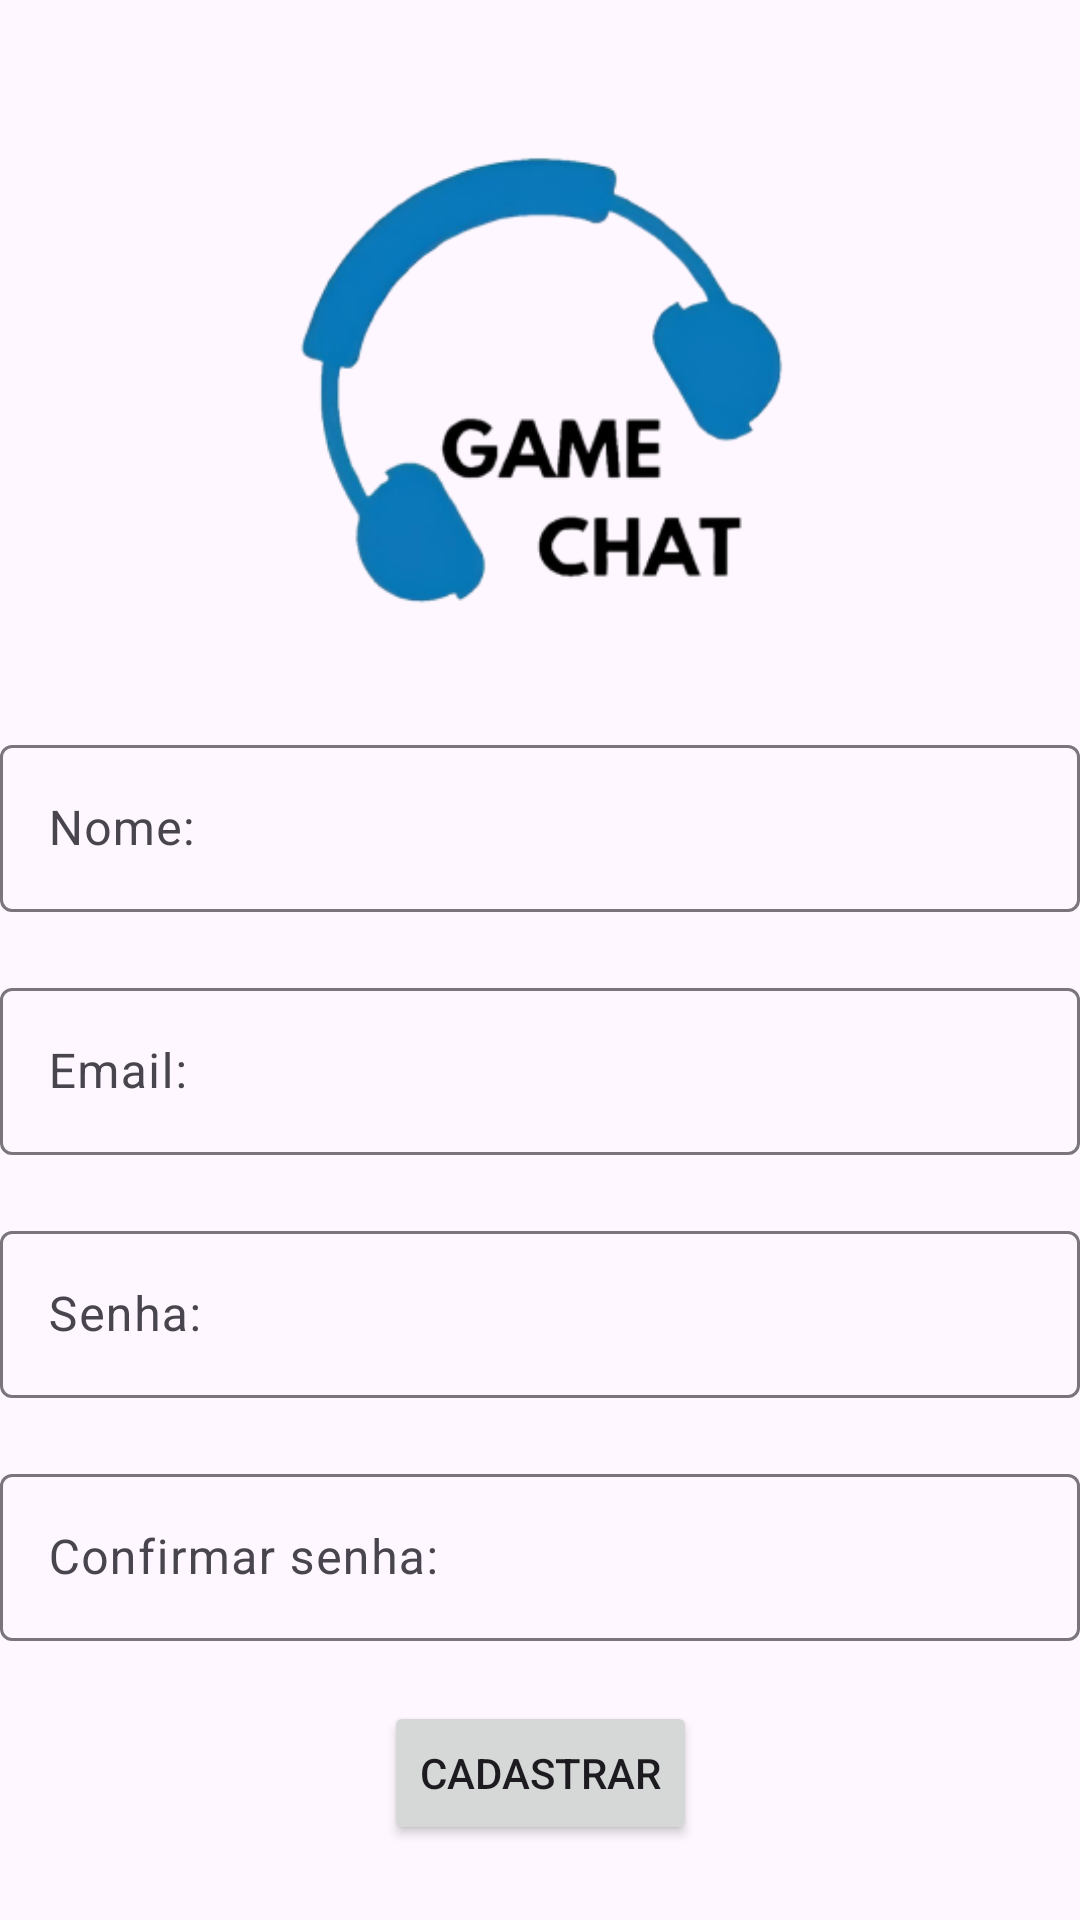

Write the Android layout XML for this screen, with the resource values it uses.
<!-- AndroidManifest.xml: application theme Theme.V1Luciene -->
<!-- res/layout/activity_register_screen.xml -->
<?xml version="1.0" encoding="utf-8"?>
<ScrollView
    xmlns:android="http://schemas.android.com/apk/res/android"
    xmlns:app="http://schemas.android.com/apk/res-auto"
    xmlns:tools="http://schemas.android.com/tools"
    android:layout_width="match_parent"
    android:layout_height="match_parent"
    android:fillViewport="true"> 

    <androidx.constraintlayout.widget.ConstraintLayout
        android:layout_width="match_parent"
        android:layout_height="match_parent">

        <ImageView
            android:id="@+id/imageView2"
            android:layout_width="211dp"
            android:layout_height="173dp"
            android:layout_marginTop="40dp"
            app:layout_constraintEnd_toEndOf="parent"
            app:layout_constraintStart_toStartOf="parent"
            app:layout_constraintTop_toTopOf="parent"
            app:srcCompat="@drawable/gamechat_icon" />

        <com.google.android.material.textfield.TextInputLayout
            android:id="@+id/textInputLayout3"
            android:layout_width="360dp"
            android:layout_height="wrap_content"
            android:layout_marginTop="30dp"
            android:hint="Nome:"
            app:layout_constraintEnd_toEndOf="parent"
            app:layout_constraintStart_toStartOf="parent"
            app:layout_constraintTop_toBottomOf="@+id/imageView2">

            <com.google.android.material.textfield.TextInputEditText
                android:layout_width="match_parent"
                android:layout_height="wrap_content" />
        </com.google.android.material.textfield.TextInputLayout>

        <com.google.android.material.textfield.TextInputLayout
            android:id="@+id/textInputLayout4"
            android:layout_width="360dp"
            android:layout_height="wrap_content"
            android:layout_marginTop="20dp"
            android:hint="Email:"
            app:layout_constraintEnd_toEndOf="parent"
            app:layout_constraintStart_toStartOf="parent"
            app:layout_constraintTop_toBottomOf="@+id/textInputLayout3">

            <com.google.android.material.textfield.TextInputEditText
                android:layout_width="match_parent"
                android:layout_height="wrap_content" />
        </com.google.android.material.textfield.TextInputLayout>

        <com.google.android.material.textfield.TextInputLayout
            android:id="@+id/textInputLayout5"
            android:layout_width="360dp"
            android:layout_height="wrap_content"
            android:layout_marginTop="20dp"
            android:hint="Senha:"
            app:layout_constraintEnd_toEndOf="parent"
            app:layout_constraintStart_toStartOf="parent"
            app:layout_constraintTop_toBottomOf="@+id/textInputLayout4">

            <com.google.android.material.textfield.TextInputEditText
                android:layout_width="match_parent"
                android:layout_height="wrap_content" />
        </com.google.android.material.textfield.TextInputLayout>

        <com.google.android.material.textfield.TextInputLayout
            android:id="@+id/textInputLayout6"
            android:layout_width="360dp"
            android:layout_height="wrap_content"
            android:layout_marginTop="20dp"
            android:hint="Confirmar senha:"
            app:layout_constraintEnd_toEndOf="parent"
            app:layout_constraintStart_toStartOf="parent"
            app:layout_constraintTop_toBottomOf="@+id/textInputLayout5">

            <com.google.android.material.textfield.TextInputEditText
                android:layout_width="match_parent"
                android:layout_height="wrap_content" />
        </com.google.android.material.textfield.TextInputLayout>


        <Button
            android:id="@+id/registerButtonFinish"
            android:layout_width="wrap_content"
            android:layout_height="wrap_content"
            android:layout_marginTop="20dp"
            android:text="Cadastrar"
            app:layout_constraintEnd_toEndOf="parent"
            app:layout_constraintStart_toStartOf="parent"
            app:layout_constraintTop_toBottomOf="@+id/textInputLayout6" />


    </androidx.constraintlayout.widget.ConstraintLayout>


</ScrollView>
<!-- resources referenced by this layout -->
<resources>
  <!-- drawable gamechat_icon: png bitmap (drawable, 29481 bytes) -->
  <style name="Theme.V1Luciene" parent="Base.Theme.V1Luciene" />
  <style name="Base.Theme.V1Luciene" parent="Theme.Material3.DayNight.NoActionBar">
          
          
      </style>
</resources>
